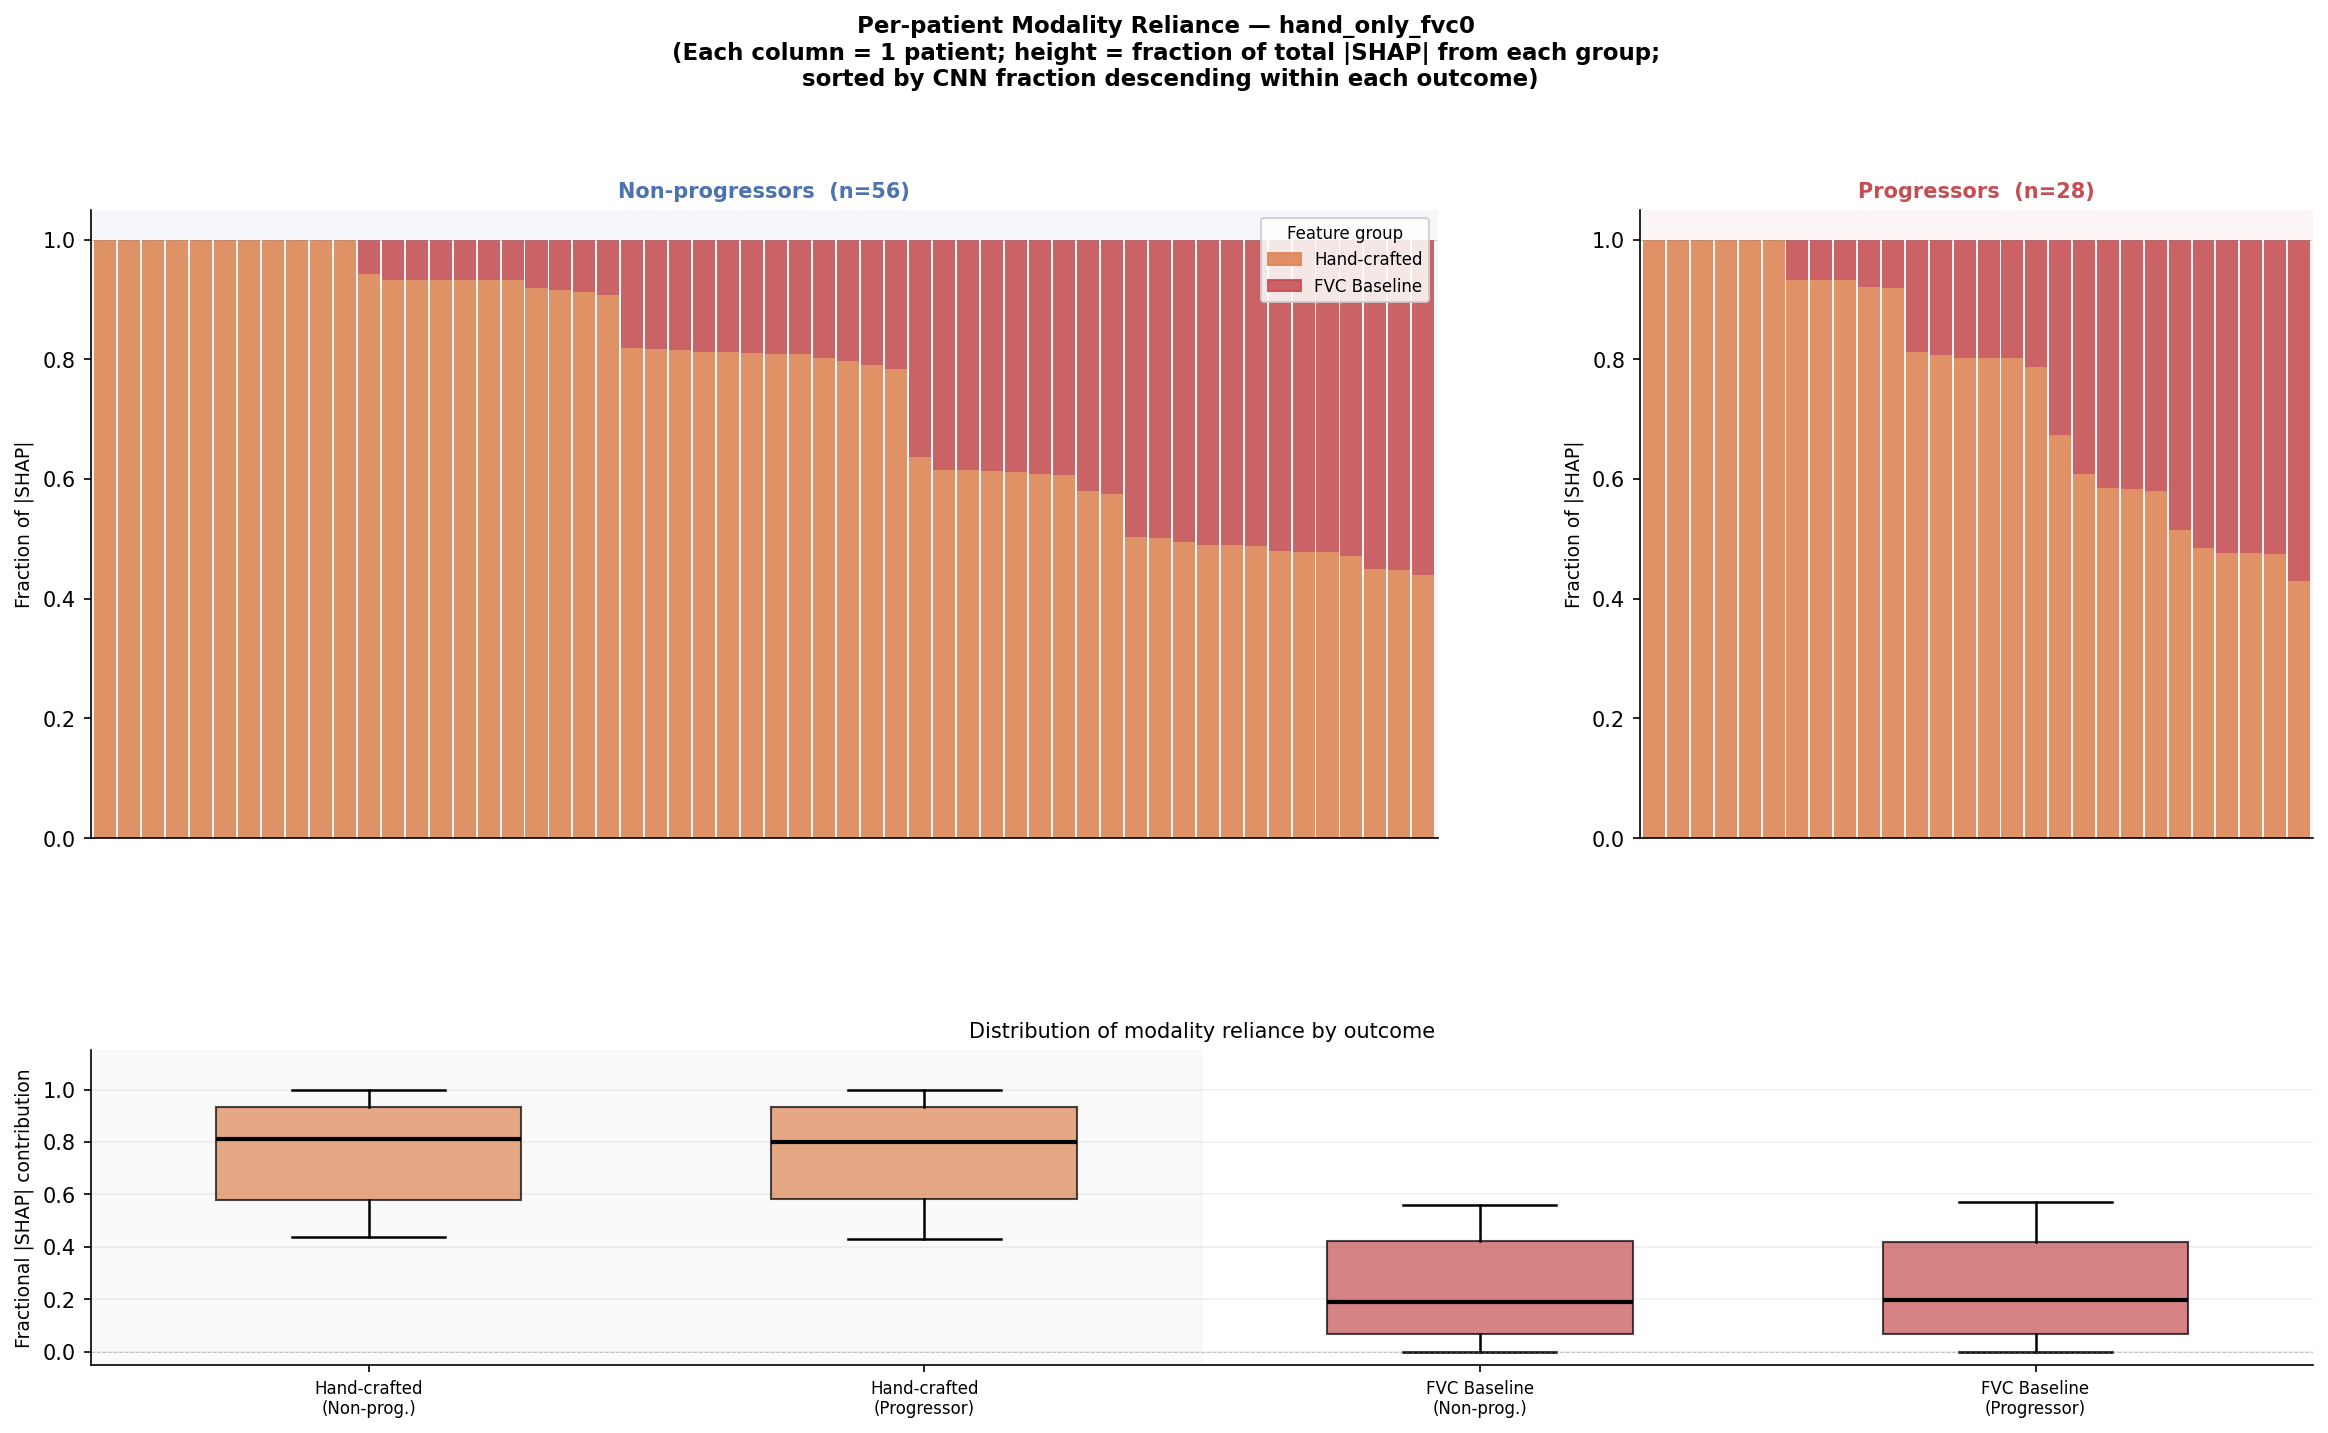

Data behind this chart, as committed beside it:
Hand-crafted, FVC Baseline, outcome, patient_idx
0.8064, 0.1936, 1, 0
0.8122, 0.1878, 0, 1
0.8163, 0.1837, 0, 2
0.8178, 0.1822, 0, 3
0.8017, 0.1983, 0, 4
0.8017, 0.1983, 1, 5
0.7875, 0.2125, 1, 6
0.8124, 0.1876, 0, 7
0.7897, 0.2103, 0, 8
0.8088, 0.1912, 0, 9
0.8118, 0.1882, 1, 10
0.7845, 0.2155, 0, 11
0.7976, 0.2024, 0, 12
0.8086, 0.1914, 0, 13
0.8191, 0.1809, 0, 14
0.8111, 0.1889, 0, 15
0.8017, 0.1983, 1, 16
0.8017, 0.1983, 1, 17
0.43, 0.57, 1, 18
0.4902, 0.5098, 0, 19
0.4721, 0.5279, 0, 20
0.479, 0.521, 0, 21
0.494, 0.506, 0, 22
0.4777, 0.5223, 0, 23
0.4759, 0.5241, 1, 24
0.439, 0.561, 0, 25
0.6737, 0.3263, 1, 26
0.4475, 0.5525, 0, 27
0.4787, 0.5213, 0, 28
0.488, 0.512, 0, 29
0.4849, 0.5151, 1, 30
0.4743, 0.5257, 1, 31
0.4759, 0.5241, 1, 32
0.4499, 0.5501, 0, 33
0.4902, 0.5098, 0, 34
1.0, 0.0, 0, 35
1.0, 0.0, 1, 36
1.0, 0.0, 1, 37
1.0, 0.0, 1, 38
1.0, 0.0, 0, 39
1.0, 0.0, 1, 40
1.0, 0.0, 0, 41
1.0, 0.0, 0, 42
1.0, 0.0, 0, 43
1.0, 0.0, 0, 44
1.0, 0.0, 1, 45
1.0, 0.0, 0, 46
1.0, 0.0, 0, 47
1.0, 0.0, 1, 48
1.0, 0.0, 0, 49
1.0, 0.0, 0, 50
1.0, 0.0, 0, 51
0.5011, 0.4989, 0, 52
0.6137, 0.3863, 0, 53
0.6088, 0.3912, 0, 54
0.5798, 0.4202, 0, 55
0.6123, 0.3877, 0, 56
0.5751, 0.4249, 0, 57
0.6367, 0.3633, 0, 58
0.6148, 0.3852, 0, 59
... 24 more rows
